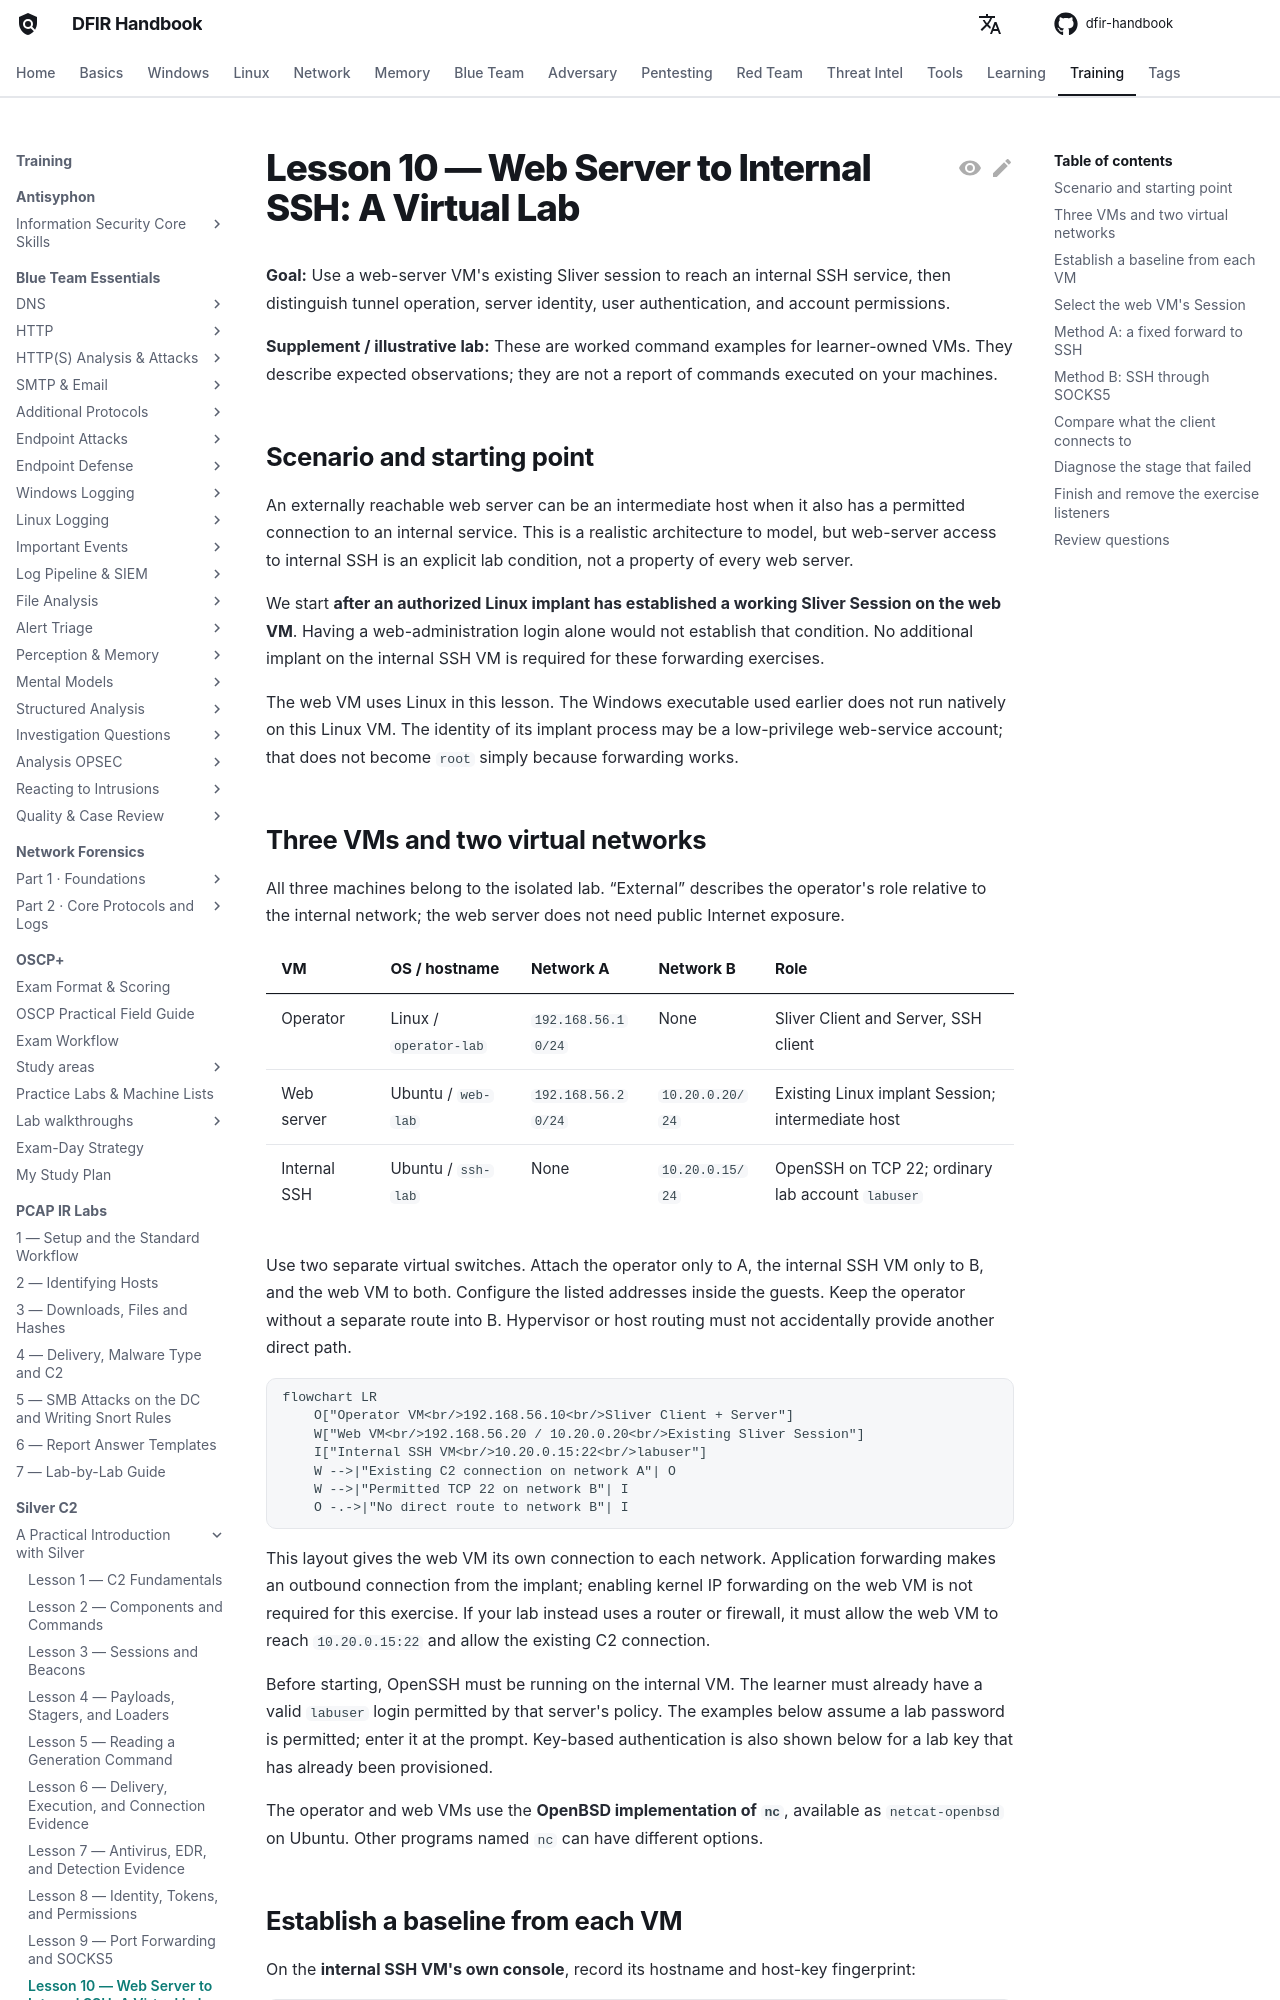

repository: DFIDwiz-sketch/dfir-handbook · page: training/silver-c2/practical-introduction/lesson-10-web-server-to-internal-ssh-lab/index.html · generator: mkdocs

---
title: "Lesson 10 — Web Server to Internal SSH: A Virtual Lab"
---

# Lesson 10 — Web Server to Internal SSH: A Virtual Lab { #lesson-10-web-server-to-internal-ssh-lab }

**Goal:** Use a web-server VM's existing Sliver session to reach an internal SSH service, then distinguish tunnel operation, server identity, user authentication, and account permissions.

**Supplement / illustrative lab:** These are worked command examples for learner-owned VMs. They describe expected observations; they are not a report of commands executed on your machines.

## Scenario and starting point { #scenario-and-starting-point }

An externally reachable web server can be an intermediate host when it also has a permitted connection to an internal service. This is a realistic architecture to model, but web-server access to internal SSH is an explicit lab condition, not a property of every web server.

We start **after an authorized Linux implant has established a working Sliver Session on the web VM**. Having a web-administration login alone would not establish that condition. No additional implant on the internal SSH VM is required for these forwarding exercises.

The web VM uses Linux in this lesson. The Windows executable used earlier does not run natively on this Linux VM. The identity of its implant process may be a low-privilege web-service account; that does not become `root` simply because forwarding works.

## Three VMs and two virtual networks { #virtual-network-layout }

All three machines belong to the isolated lab. “External” describes the operator's role relative to the internal network; the web server does not need public Internet exposure.

| VM | OS / hostname | Network A | Network B | Role |
|---|---|---|---|---|
| Operator | Linux / `operator-lab` | `192.168.56.10/24` | None | Sliver Client and Server, SSH client |
| Web server | Ubuntu / `web-lab` | `192.168.56.20/24` | `10.20.0.20/24` | Existing Linux implant Session; intermediate host |
| Internal SSH | Ubuntu / `ssh-lab` | None | `10.20.0.15/24` | OpenSSH on TCP 22; ordinary lab account `labuser` |

Use two separate virtual switches. Attach the operator only to A, the internal SSH VM only to B, and the web VM to both. Configure the listed addresses inside the guests. Keep the operator without a separate route into B. Hypervisor or host routing must not accidentally provide another direct path.

```mermaid
flowchart LR
    O["Operator VM<br/>192.168.56.10<br/>Sliver Client + Server"]
    W["Web VM<br/>192.168.56.20 / 10.20.0.20<br/>Existing Sliver Session"]
    I["Internal SSH VM<br/>10.20.0.15:22<br/>labuser"]
    W -->|"Existing C2 connection on network A"| O
    W -->|"Permitted TCP 22 on network B"| I
    O -.->|"No direct route to network B"| I
```

This layout gives the web VM its own connection to each network. Application forwarding makes an outbound connection from the implant; enabling kernel IP forwarding on the web VM is not required for this exercise. If your lab instead uses a router or firewall, it must allow the web VM to reach `10.20.0.15:22` and allow the existing C2 connection.

Before starting, OpenSSH must be running on the internal VM. The learner must already have a valid `labuser` login permitted by that server's policy. The examples below assume a lab password is permitted; enter it at the prompt. Key-based authentication is also shown below for a lab key that has already been provisioned.

The operator and web VMs use the **OpenBSD implementation of `nc`**, available as `netcat-openbsd` on Ubuntu. Other programs named `nc` can have different options.
